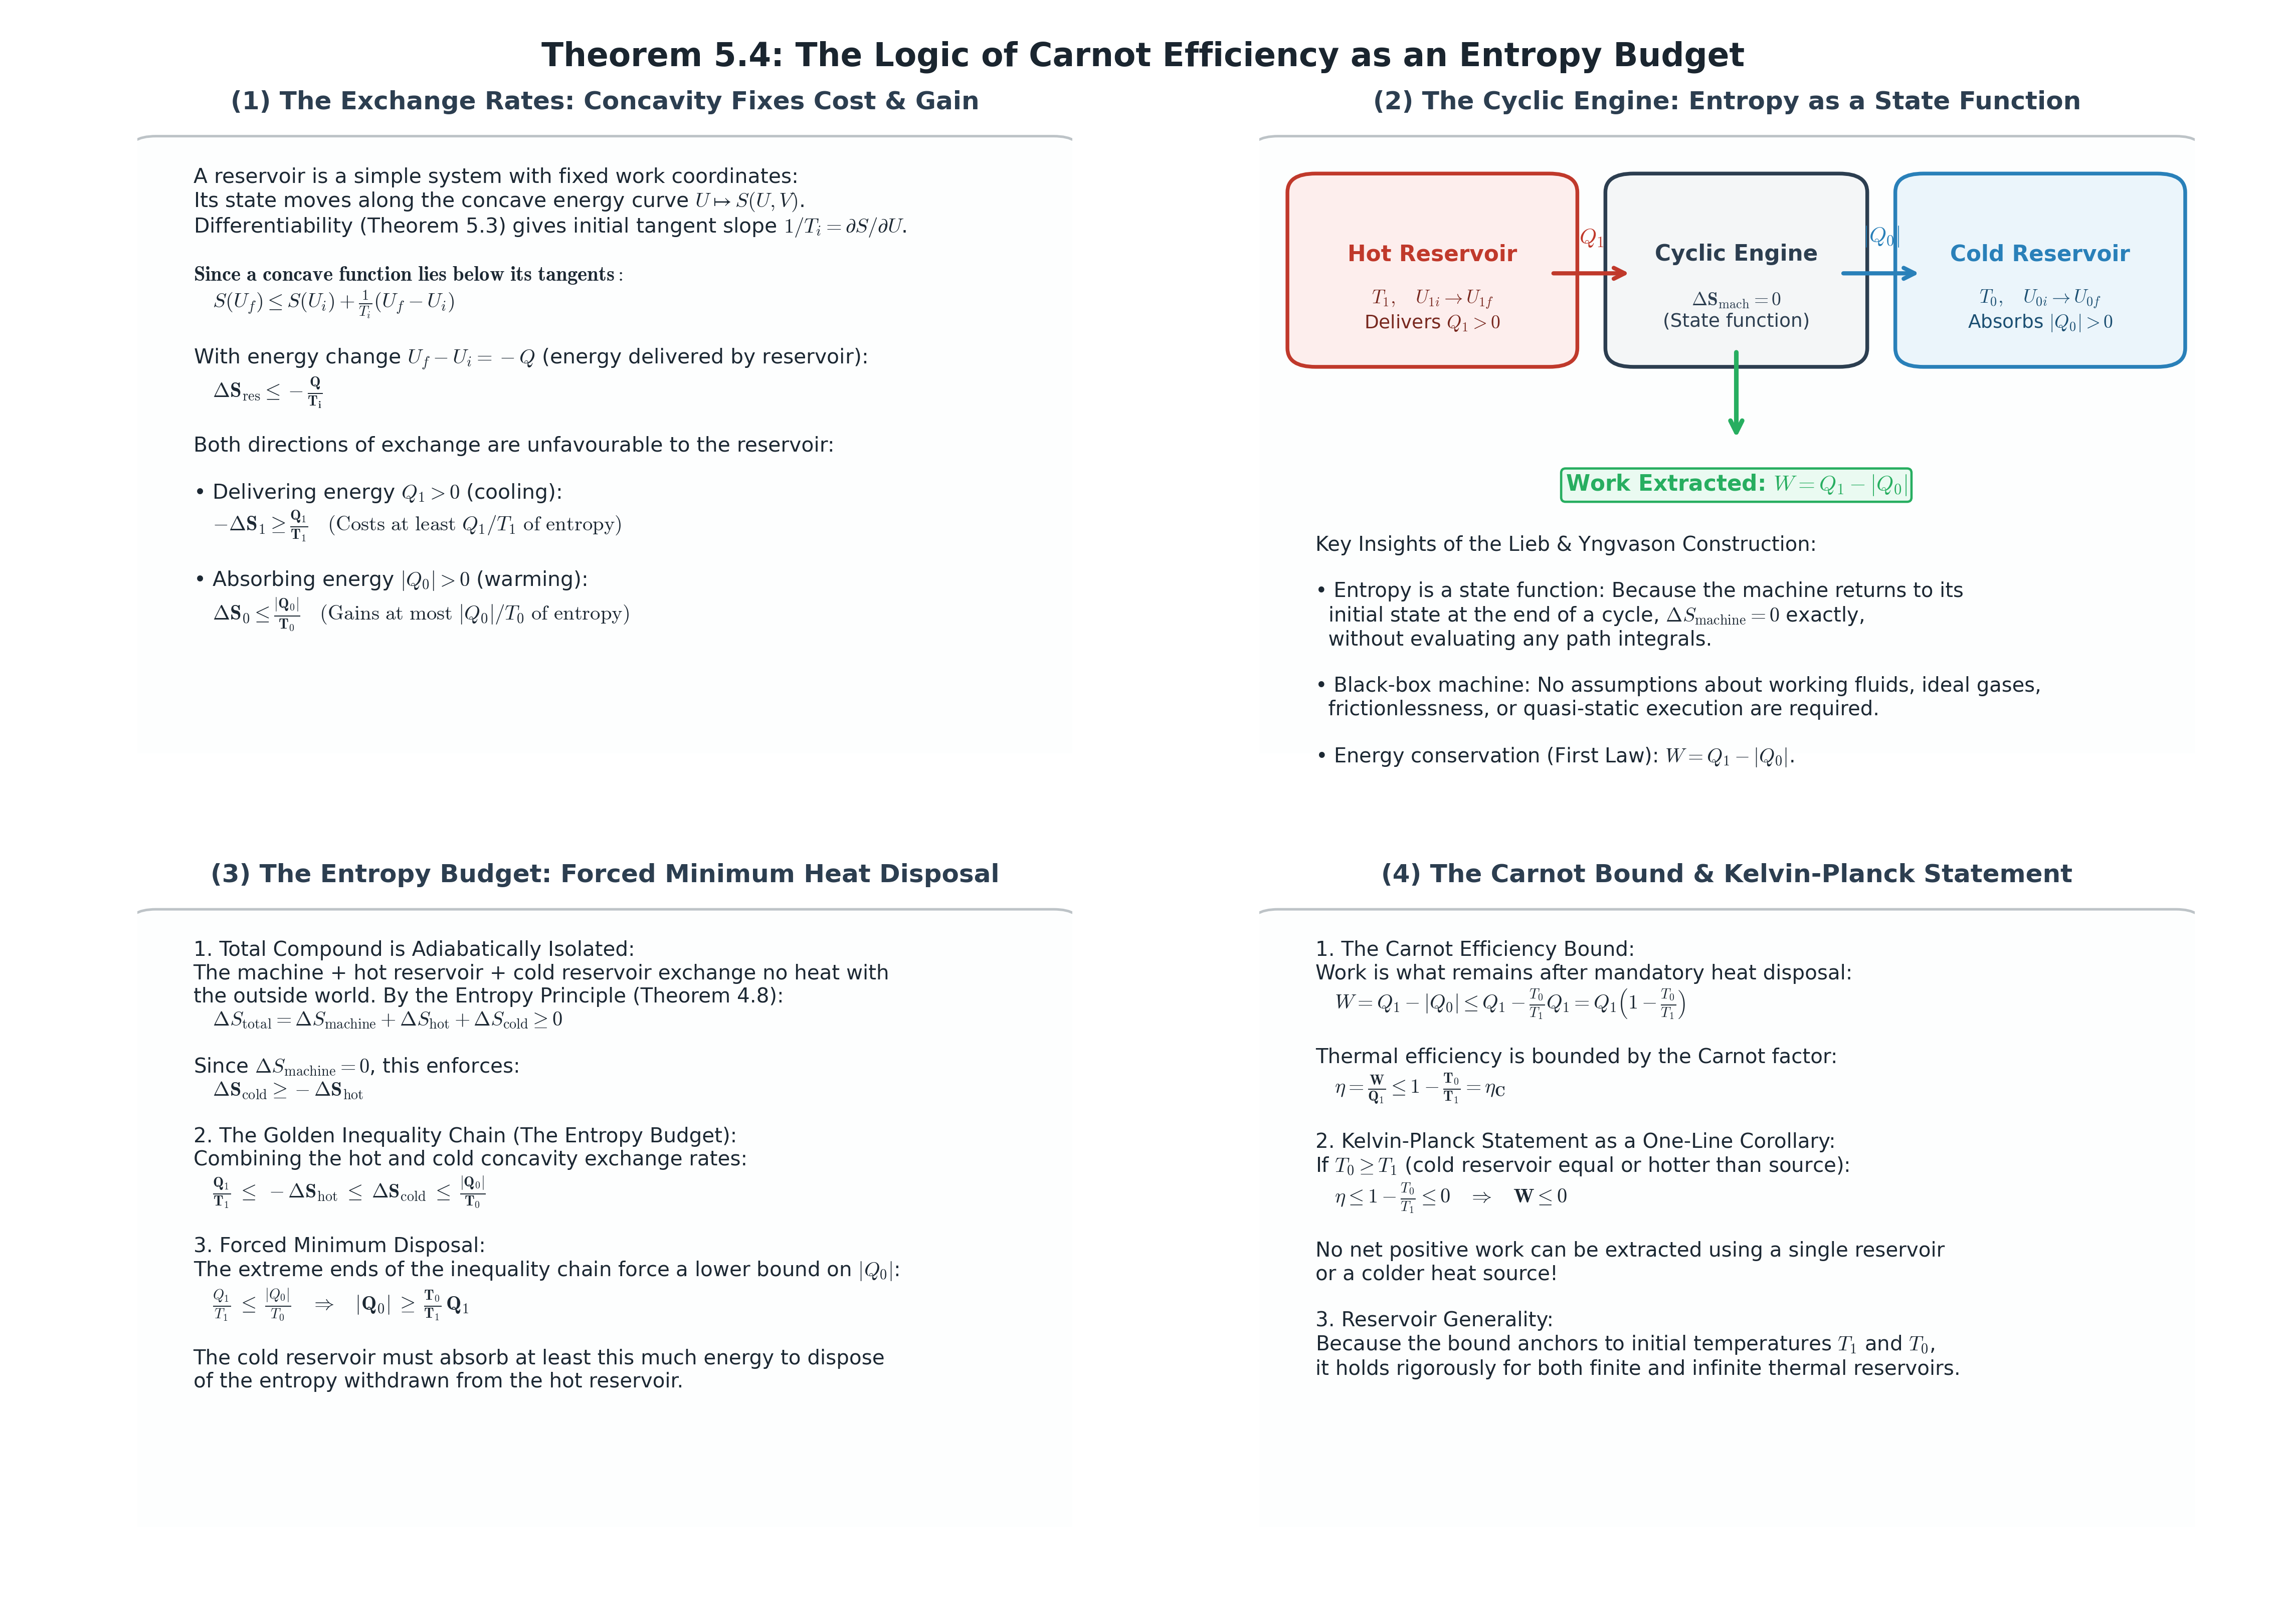

Generate this figure with Python:
"""
The LOGIC of Theorem 5.4 (Carnot Efficiency via the Entropy Budget)
in Lieb & Yngvason, Physics Reports 310 (1999) 1-96, Section 5, pp. 72-74.

    "Between temperature and entropy we can now derive the usual formula
     for the Carnot efficiency."

The proof is laid out in four interconnected logical beats, matching the
2x2 layout of lemma51_logic.png and theorem51_logic.png:

  (1) THE EXCHANGE RATES (Concavity of Entropy).
      A reservoir has fixed work coordinates, so its state moves along the
      concave graph U -> S(U, V). Since a concave function lies below its
      tangents anchored at the initial state (U_i, S(U_i)):
          Delta S_res <= -Q / T_i
      - Delivering energy Q_1 > 0 costs the hot reservoir at least Q_1 / T_1:
            -Delta S_1 >= Q_1 / T_1.
      - Absorbing energy |Q_0| > 0 gains the cold reservoir at most |Q_0| / T_0:
            Delta S_0 <= |Q_0| / T_0.

  (2) THE CYCLIC ENGINE (Entropy as a State Function).
      The working machine operates in a cycle. Because entropy is a single-valued
      state function on state space:
          Delta S_machine = 0.
      No quasi-static paths, cycles, or ideal gas assumptions are needed.

  (3) THE ENTROPY BUDGET (Forced Heat Disposal).
      By the Entropy Principle for products of simple systems (Theorem 4.8):
          Delta S_total = Delta S_machine + Delta S_hot + Delta S_cold >= 0
          => Delta S_cold >= -Delta S_hot.
      Combining with the concavity exchange rates:
          Q_1 / T_1 <= -Delta S_1 <= Delta S_0 <= |Q_0| / T_0
      Forces a minimum disposal of heat into the cold sink:
          |Q_0| >= (T_0 / T_1) * Q_1.

  (4) THE CARNOT BOUND & KELVIN-PLANCK STATEMENT.
      The extractable work is what remains after disposal:
          W = Q_1 - |Q_0| <= Q_1 * (1 - T_0 / T_1)
          => eta = W / Q_1 <= 1 - T_0 / T_1 = eta_C.
      If T_0 >= T_1, then eta <= 0 (Kelvin-Planck statement as a direct corollary).

Run directly:  python Theorem_5-4/theorem54_logic.py
"""

import os
import sys
import matplotlib.pyplot as plt
from matplotlib import gridspec
from matplotlib.patches import FancyBboxPatch, FancyArrowPatch

plt.rcParams.update({
    "font.size": 10.5,
    "axes.titlesize": 12.0,
    "axes.labelsize": 11.0,
    "mathtext.fontset": "cm",
    "axes.spines.top": False,
    "axes.spines.right": False,
})

C_HOT = "#c0392b"       # Hot reservoir / heat extraction Q1          (crimson)
C_COLD = "#2980b9"      # Cold reservoir / heat absorption |Q0|       (blue)
C_ENGINE = "#2c3e50"    # Cyclic machine                              (dark slate)
C_WORK = "#27ae60"      # Work output W                               (emerald green)
C_CARD_BG = "#fdfefe"   # Card background


def make_logic_plot():
    fig = plt.figure(figsize=(15.2, 10.8), dpi=300)
    gs = gridspec.GridSpec(2, 2, wspace=0.20, hspace=0.24,
                           left=0.06, right=0.96, top=0.92, bottom=0.06)

    fig.suptitle(
        "Theorem 5.4: The Logic of Carnot Efficiency as an Entropy Budget",
        fontsize=15.5, y=0.975, fontweight="bold", color="#1a252f"
    )

    # ======================================================================
    # BEAT 1: The Exchange Rates (Concavity of Entropy)
    # ======================================================================
    ax1 = fig.add_subplot(gs[0, 0])
    ax1.axis("off")
    ax1.set_title("(1) The Exchange Rates: Concavity Fixes Cost & Gain",
                  pad=10, fontsize=12.0, fontweight="bold", color="#2c3e50")

    card1 = FancyBboxPatch((0.02, 0.02), 0.96, 0.94, boxstyle="round,pad=0.03",
                           facecolor=C_CARD_BG, edgecolor="#bdc3c7", lw=1.2)
    ax1.add_patch(card1)

    text1 = (
        "A reservoir is a simple system with fixed work coordinates:\n"
        r"Its state moves along the concave energy curve $U \mapsto S(U, V)$." "\n"
        r"Differentiability (Theorem 5.3) gives initial tangent slope $1/T_i = \partial S / \partial U$." "\n\n"
        r"$\mathbf{Since\ a\ concave\ function\ lies\ below\ its\ tangents:}$" "\n"
        r"   $S(U_f) \leq S(U_i) + \frac{1}{T_i}(U_f - U_i)$" "\n\n"
        r"With energy change $U_f - U_i = -Q$ (energy delivered by reservoir):" "\n"
        r"   $\mathbf{\Delta S_{\mathrm{res}} \leq -\frac{Q}{T_i}}$" "\n\n"
        "Both directions of exchange are unfavourable to the reservoir:\n\n"
        r"• Delivering energy $Q_1 > 0$ (cooling):" "\n"
        r"   $\mathbf{-\Delta S_1 \geq \frac{Q_1}{T_1}} \quad (\mathrm{Costs\ at\ least\ } Q_1/T_1 \mathrm{\ of\ entropy})$" "\n\n"
        r"• Absorbing energy $|Q_0| > 0$ (warming):" "\n"
        r"   $\mathbf{\Delta S_0 \leq \frac{|Q_0|}{T_0}} \quad (\mathrm{Gains\ at\ most\ } |Q_0|/T_0 \mathrm{\ of\ entropy})$"
    )
    ax1.text(0.06, 0.94, text1, ha="left", va="top", fontsize=9.8, color="#1c2833")
    ax1.set_xlim(0, 1)
    ax1.set_ylim(0, 1)

    # ======================================================================
    # BEAT 2: The Cyclic Engine (Entropy is a State Function)
    # ======================================================================
    ax2 = fig.add_subplot(gs[0, 1])
    ax2.axis("off")
    ax2.set_title("(2) The Cyclic Engine: Entropy as a State Function",
                  pad=10, fontsize=12.0, fontweight="bold", color="#2c3e50")

    card2 = FancyBboxPatch((0.02, 0.02), 0.96, 0.94, boxstyle="round,pad=0.03",
                           facecolor=C_CARD_BG, edgecolor="#bdc3c7", lw=1.2)
    ax2.add_patch(card2)

    # Diagram of Machine Coupling
    rect_hot = FancyBboxPatch((0.06, 0.65), 0.25, 0.25, boxstyle="round,pad=0.03",
                              facecolor="#fdeeed", edgecolor=C_HOT, lw=1.8)
    ax2.add_patch(rect_hot)
    ax2.text(0.185, 0.80, "Hot Reservoir", ha="center", va="center",
             fontsize=10.5, color=C_HOT, fontweight="bold")
    ax2.text(0.185, 0.71, r"$T_1, \quad U_{1i} \to U_{1f}$" "\n" r"Delivers $Q_1 > 0$",
             ha="center", va="center", fontsize=9.0, color="#78281f")

    rect_eng = FancyBboxPatch((0.40, 0.65), 0.22, 0.25, boxstyle="round,pad=0.03",
                              facecolor="#f4f6f7", edgecolor=C_ENGINE, lw=1.8)
    ax2.add_patch(rect_eng)
    ax2.text(0.51, 0.80, "Cyclic Engine", ha="center", va="center",
             fontsize=10.5, color=C_ENGINE, fontweight="bold")
    ax2.text(0.51, 0.71, r"$\mathbf{\Delta S_{\mathrm{mach}} = 0}$" "\n" r"(State function)",
             ha="center", va="center", fontsize=9.0, color=C_ENGINE)

    rect_cold = FancyBboxPatch((0.71, 0.65), 0.25, 0.25, boxstyle="round,pad=0.03",
                               facecolor="#ebf5fb", edgecolor=C_COLD, lw=1.8)
    ax2.add_patch(rect_cold)
    ax2.text(0.835, 0.80, "Cold Reservoir", ha="center", va="center",
             fontsize=10.5, color=C_COLD, fontweight="bold")
    ax2.text(0.835, 0.71, r"$T_0, \quad U_{0i} \to U_{0f}$" "\n" r"Absorbs $|Q_0| > 0$",
             ha="center", va="center", fontsize=9.0, color="#1b4f72")

    # Connecting Arrows
    arr_q1 = FancyArrowPatch((0.31, 0.77), (0.40, 0.77), arrowstyle="->",
                             color=C_HOT, lw=2.0, mutation_scale=13)
    ax2.add_patch(arr_q1)
    ax2.text(0.355, 0.81, r"$Q_1$", ha="center", va="bottom", fontsize=10.5, color=C_HOT, fontweight="bold")

    arr_q0 = FancyArrowPatch((0.62, 0.77), (0.71, 0.77), arrowstyle="->",
                             color=C_COLD, lw=2.0, mutation_scale=13)
    ax2.add_patch(arr_q0)
    ax2.text(0.665, 0.81, r"$|Q_0|$", ha="center", va="bottom", fontsize=10.5, color=C_COLD, fontweight="bold")

    # Work Arrow
    arr_w = FancyArrowPatch((0.51, 0.65), (0.51, 0.50), arrowstyle="->",
                            color=C_WORK, lw=2.2, mutation_scale=14)
    ax2.add_patch(arr_w)
    ax2.text(0.51, 0.45, r"Work Extracted: $W = Q_1 - |Q_0|$",
             ha="center", va="top", fontsize=10.5, color=C_WORK, fontweight="bold",
             bbox=dict(boxstyle="round,pad=0.2", fc="#eafaf1", ec=C_WORK, lw=1.1))

    text2 = (
        "Key Insights of the Lieb & Yngvason Construction:\n\n"
        r"• Entropy is a state function: Because the machine returns to its" "\n"
        r"  initial state at the end of a cycle, $\Delta S_{\mathrm{machine}} = 0$ exactly," "\n"
        r"  without evaluating any path integrals." "\n\n"
        r"• Black-box machine: No assumptions about working fluids, ideal gases," "\n"
        r"  frictionlessness, or quasi-static execution are required." "\n\n"
        r"• Energy conservation (First Law): $W = Q_1 - |Q_0|$."
    )
    ax2.text(0.06, 0.35, text2, ha="left", va="top", fontsize=9.6, color="#1c2833")
    ax2.set_xlim(0, 1)
    ax2.set_ylim(0, 1)

    # ======================================================================
    # BEAT 3: The Entropy Budget (Forced Minimum Heat Disposal)
    # ======================================================================
    ax3 = fig.add_subplot(gs[1, 0])
    ax3.axis("off")
    ax3.set_title("(3) The Entropy Budget: Forced Minimum Heat Disposal",
                  pad=10, fontsize=12.0, fontweight="bold", color="#2c3e50")

    card3 = FancyBboxPatch((0.02, 0.02), 0.96, 0.94, boxstyle="round,pad=0.03",
                           facecolor=C_CARD_BG, edgecolor="#bdc3c7", lw=1.2)
    ax3.add_patch(card3)

    text3 = (
        "1. Total Compound is Adiabatically Isolated:\n"
        "The machine + hot reservoir + cold reservoir exchange no heat with\n"
        r"the outside world. By the Entropy Principle (Theorem 4.8):" "\n"
        r"   $\Delta S_{\mathrm{total}} = \Delta S_{\mathrm{machine}} + \Delta S_{\mathrm{hot}} + \Delta S_{\mathrm{cold}} \geq 0$" "\n\n"
        r"Since $\Delta S_{\mathrm{machine}} = 0$, this enforces:" "\n"
        r"   $\mathbf{\Delta S_{\mathrm{cold}} \geq -\Delta S_{\mathrm{hot}}}$" "\n\n"
        "2. The Golden Inequality Chain (The Entropy Budget):\n"
        r"Combining the hot and cold concavity exchange rates:" "\n"
        r"   $\mathbf{\frac{Q_1}{T_1} \;\leq\; -\Delta S_{\mathrm{hot}} \;\leq\; \Delta S_{\mathrm{cold}} \;\leq\; \frac{|Q_0|}{T_0}}$" "\n\n"
        "3. Forced Minimum Disposal:\n"
        r"The extreme ends of the inequality chain force a lower bound on $|Q_0|$:" "\n"
        r"   $\frac{Q_1}{T_1} \;\leq\; \frac{|Q_0|}{T_0} \quad \Rightarrow \quad \mathbf{|Q_0| \;\geq\; \frac{T_0}{T_1}\,Q_1}$" "\n\n"
        "The cold reservoir must absorb at least this much energy to dispose\n"
        "of the entropy withdrawn from the hot reservoir."
    )
    ax3.text(0.06, 0.94, text3, ha="left", va="top", fontsize=9.7, color="#1c2833")
    ax3.set_xlim(0, 1)
    ax3.set_ylim(0, 1)

    # ======================================================================
    # BEAT 4: The Carnot Bound & Kelvin-Planck Statement
    # ======================================================================
    ax4 = fig.add_subplot(gs[1, 1])
    ax4.axis("off")
    ax4.set_title("(4) The Carnot Bound & Kelvin-Planck Statement",
                  pad=10, fontsize=12.0, fontweight="bold", color="#2c3e50")

    card4 = FancyBboxPatch((0.02, 0.02), 0.96, 0.94, boxstyle="round,pad=0.03",
                           facecolor=C_CARD_BG, edgecolor="#bdc3c7", lw=1.2)
    ax4.add_patch(card4)

    text4 = (
        "1. The Carnot Efficiency Bound:\n"
        "Work is what remains after mandatory heat disposal:\n"
        r"   $W = Q_1 - |Q_0| \leq Q_1 - \frac{T_0}{T_1}Q_1 = Q_1\left(1 - \frac{T_0}{T_1}\right)$" "\n\n"
        "Thermal efficiency is bounded by the Carnot factor:\n"
        r"   $\mathbf{\eta = \frac{W}{Q_1} \leq 1 - \frac{T_0}{T_1} = \eta_C}$" "\n\n"
        "2. Kelvin-Planck Statement as a One-Line Corollary:\n"
        r"If $T_0 \geq T_1$ (cold reservoir equal or hotter than source):" "\n"
        r"   $\eta \leq 1 - \frac{T_0}{T_1} \leq 0 \quad \Rightarrow \quad \mathbf{W \leq 0}$" "\n\n"
        "No net positive work can be extracted using a single reservoir\n"
        "or a colder heat source!\n\n"
        "3. Reservoir Generality:\n"
        r"Because the bound anchors to initial temperatures $T_1$ and $T_0$," "\n"
        "it holds rigorously for both finite and infinite thermal reservoirs."
    )
    ax4.text(0.06, 0.94, text4, ha="left", va="top", fontsize=9.7, color="#1c2833")
    ax4.set_xlim(0, 1)
    ax4.set_ylim(0, 1)

    # Save output plot
    output_dir = os.path.dirname(os.path.abspath(__file__))
    out_path = os.path.join(output_dir, "theorem54_logic.png")
    plt.savefig(out_path, dpi=300, facecolor="white", edgecolor="none")
    plt.close()
    print(f"[SUCCESS] High-resolution logic plot saved to: {out_path}")


if __name__ == "__main__":
    make_logic_plot()
